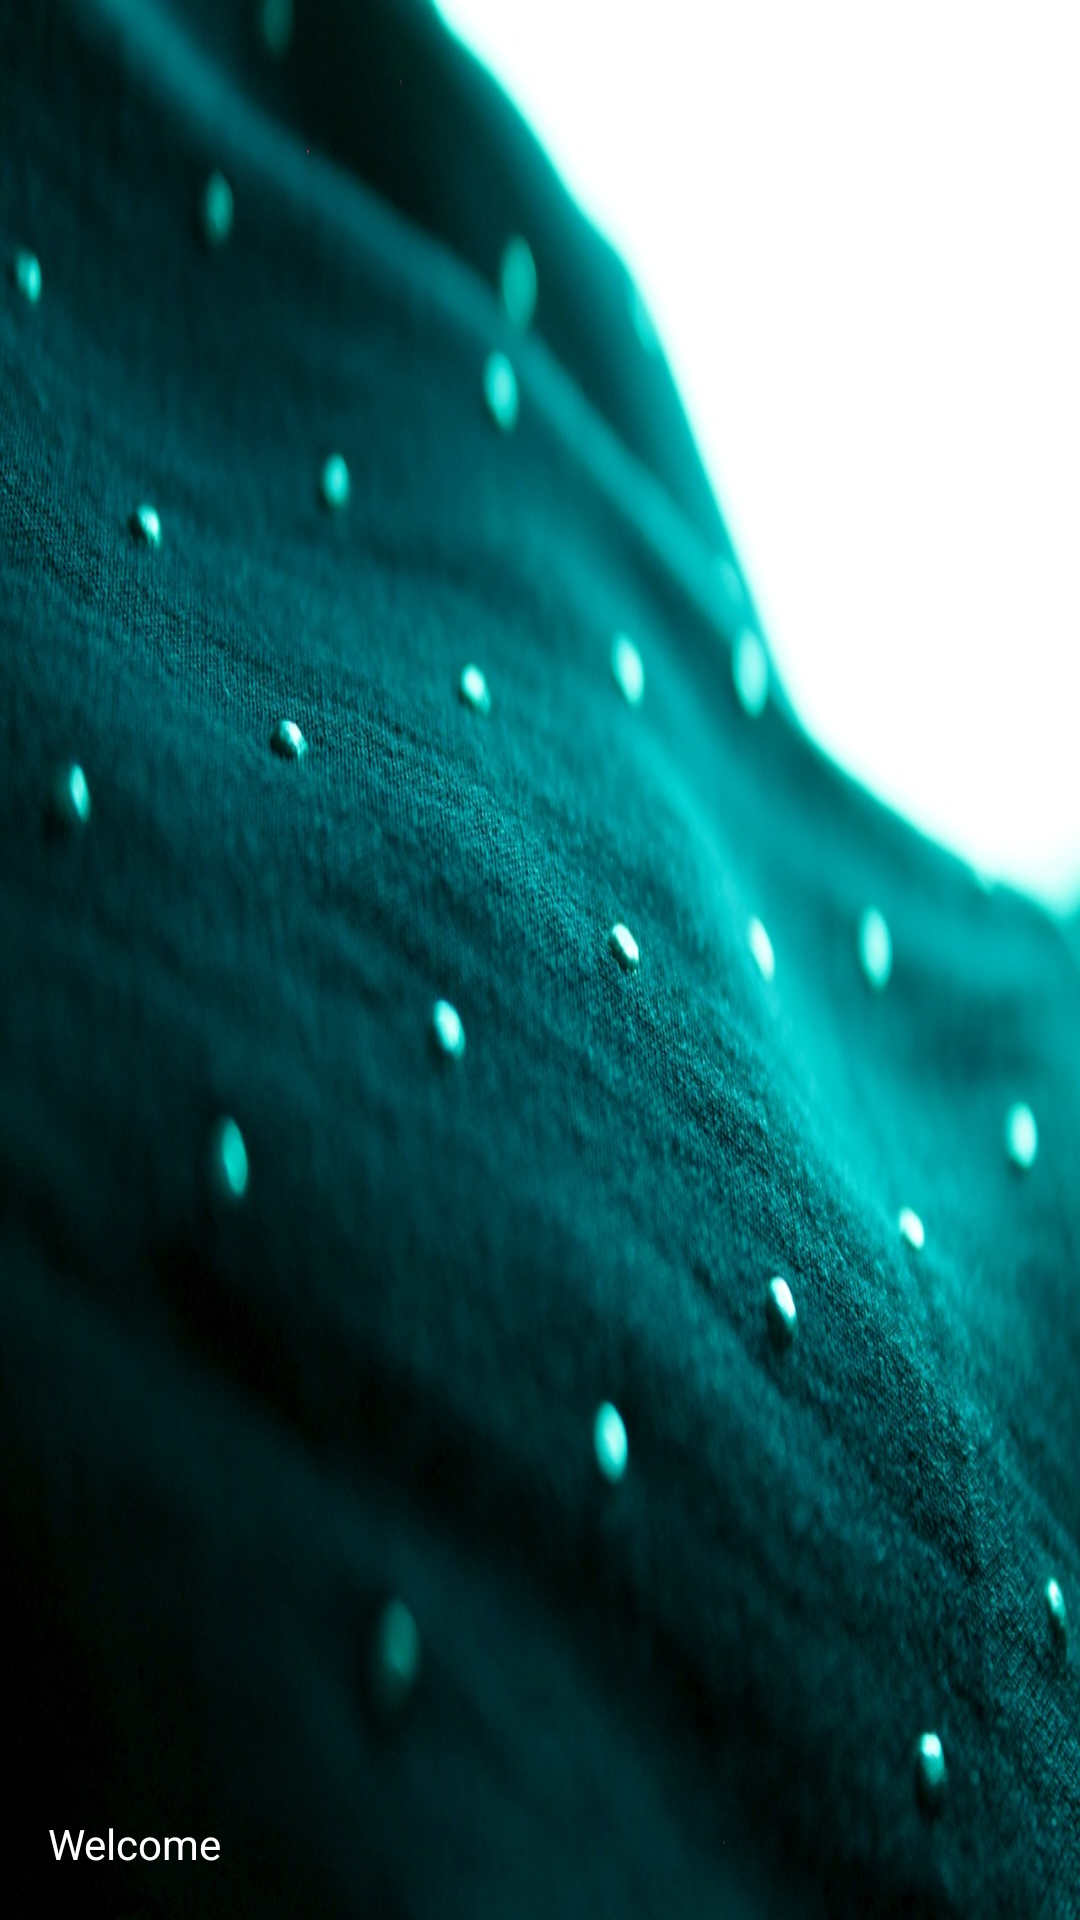

Produce the Android XML layout that renders to this screen, including the resource entries it uses.
<!-- AndroidManifest.xml: application theme AppTheme -->
<!-- res/layout/nav_header_test.xml -->
<?xml version="1.0" encoding="utf-8"?>
<LinearLayout xmlns:android="http://schemas.android.com/apk/res/android"
    xmlns:app="http://schemas.android.com/apk/res-auto"
    android:layout_width="match_parent"
    android:layout_height="220dp"
    android:background="@drawable/login_bg"
    android:gravity="bottom"
    android:orientation="vertical"
    android:paddingBottom="@dimen/activity_vertical_margin"
    android:paddingLeft="@dimen/activity_horizontal_margin"
    android:paddingRight="@dimen/activity_horizontal_margin"
    android:paddingTop="@dimen/activity_vertical_margin"
    android:theme="@style/ThemeOverlay.AppCompat.Dark"

    >


    <TextView
        android:layout_width="match_parent"
        android:layout_height="wrap_content"
        android:paddingTop="@dimen/nav_header_vertical_spacing"
        android:text="Welcome"
        android:textAppearance="@style/TextAppearance.AppCompat.Body1" />


</LinearLayout>
<!-- resources referenced by this layout -->
<resources>
  <dimen name="activity_horizontal_margin">16dp</dimen>
  <dimen name="activity_vertical_margin">16dp</dimen>
  <dimen name="nav_header_vertical_spacing">8dp</dimen>
  <!-- drawable login_bg: jpg bitmap (drawable, 171300 bytes) -->
  <style name="AppTheme" parent="Theme.AppCompat.Light.DarkActionBar">
          
          <item name="colorPrimary">#03A9F4</item>
          <item name="colorPrimaryDark">#0288D1</item>
          <item name="colorAccent">#4fa881</item>
          
          <item name="android:windowContentTransitions">true</item>
      </style>
</resources>
